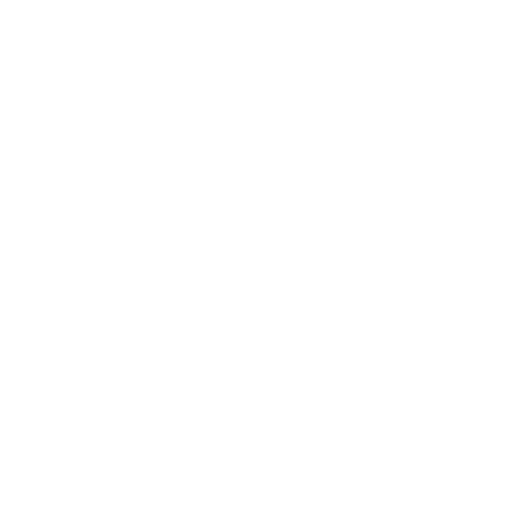
t = 0.00 s
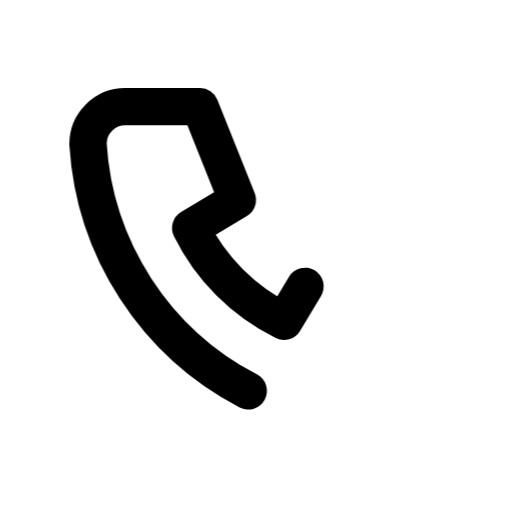
t = 0.47 s
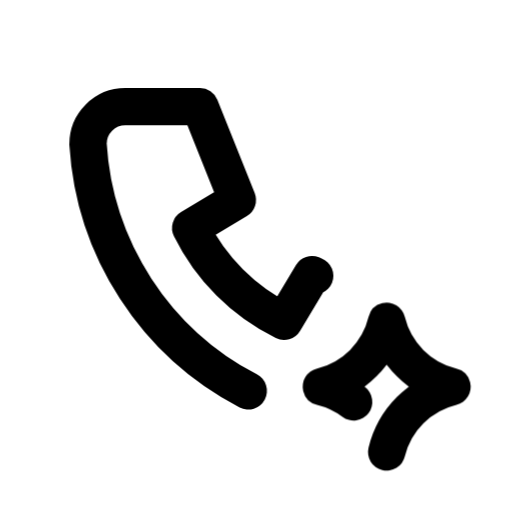
t = 0.94 s
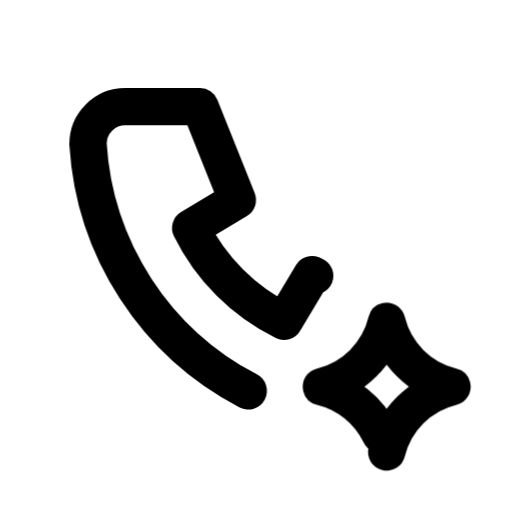
t = 1.25 s
t = 1.79 s: frame unchanged from t = 1.25 s, image omitted
t = 2.33 s: frame unchanged from t = 1.25 s, image omitted

The animated SVG that drew these frames (rendered in a browser with its animation timeline set to each time). Animation: 2 CSS @keyframes rules; one cycle of 2.65 s, repeats indefinitely.

<svg xmlns="http://www.w3.org/2000/svg" width="24" height="24" fill="none" stroke="currentColor" stroke-linecap="round" stroke-linejoin="round" stroke-width="2" viewBox="0 0 24 24">
    <!-- Generated by scripts/icon-expansion/generate.mjs -->
    <!-- Adapted from Tabler Icons 3.34.1.
MIT License

Copyright (c) 2020-2024 Paweł Kuna

Permission is hereby granted, free of charge, to any person obtaining a copy
of this software and associated documentation files (the "Software"), to deal
in the Software without restriction, including without limitation the rights
to use, copy, modify, merge, publish, distribute, sublicense, and/or sell
copies of the Software, and to permit persons to whom the Software is
furnished to do so, subject to the following conditions:

The above copyright notice and this permission notice shall be included in all
copies or substantial portions of the Software.

THE SOFTWARE IS PROVIDED "AS IS", WITHOUT WARRANTY OF ANY KIND, EXPRESS OR
IMPLIED, INCLUDING BUT NOT LIMITED TO THE WARRANTIES OF MERCHANTABILITY,
FITNESS FOR A PARTICULAR PURPOSE AND NONINFRINGEMENT. IN NO EVENT SHALL THE
AUTHORS OR COPYRIGHT HOLDERS BE LIABLE FOR ANY CLAIM, DAMAGES OR OTHER
LIABILITY, WHETHER IN AN ACTION OF CONTRACT, TORT OR OTHERWISE, ARISING FROM,
OUT OF OR IN CONNECTION WITH THE SOFTWARE OR THE USE OR OTHER DEALINGS IN THE
SOFTWARE. -->
    <!-- Motion: trace each stroke from its own origin, accumulate the drawing, then hold before restarting. -->
    <style>
        @media (prefers-reduced-motion: no-preference) {
            @keyframes ira-stroke-phone-spark-0 { 0% { stroke-dashoffset: 1; opacity: 0; } 0.4% { opacity: 1; } 23.5%, 88% { stroke-dashoffset: 0; opacity: 1; } 100% { stroke-dashoffset: 0; opacity: 0; } }
            [data-ira-stroke-reveal="phone-spark"] [data-ira-line="0"] { stroke-dasharray: 1 1; animation: ira-stroke-phone-spark-0 2.65s cubic-bezier(.25,.65,.35,1) infinite; }
            @keyframes ira-stroke-phone-spark-1 { 0%, 23.5% { stroke-dashoffset: 1; opacity: 0; } 23.9% { opacity: 1; } 47%, 88% { stroke-dashoffset: 0; opacity: 1; } 100% { stroke-dashoffset: 0; opacity: 0; } }
            [data-ira-stroke-reveal="phone-spark"] [data-ira-line="1"] { stroke-dasharray: 1 1; animation: ira-stroke-phone-spark-1 2.65s cubic-bezier(.25,.65,.35,1) infinite; }
        }
    </style>
    <g data-ira-stroke-reveal="phone-spark"><g transform="translate(1.5 1.5) scale(.875)"><path data-ira-line="0" pathLength="1" d="M11.584 19.225A16 16 0 0 1 3 6.000000000000002A2 2 0 0 1 5 4.000000000000002L9 4.000000000000002L11 9.000000000000002L8.5 10.500000000000002A11 11 0 0 0 13.5 15.500000000000002L15 13.000000000000002L15.65 13.260000000000002"/></g><g transform="translate(1.5 1.5) scale(.875)"><path data-ira-line="1" pathLength="1" d="M19 22.5A4.75 4.75 0 0 1 22.5 19A4.75 4.75 0 0 1 19 15.5A4.75 4.75 0 0 1 15.5 19A4.75 4.75 0 0 1 19 22.5"/></g></g>
</svg>
